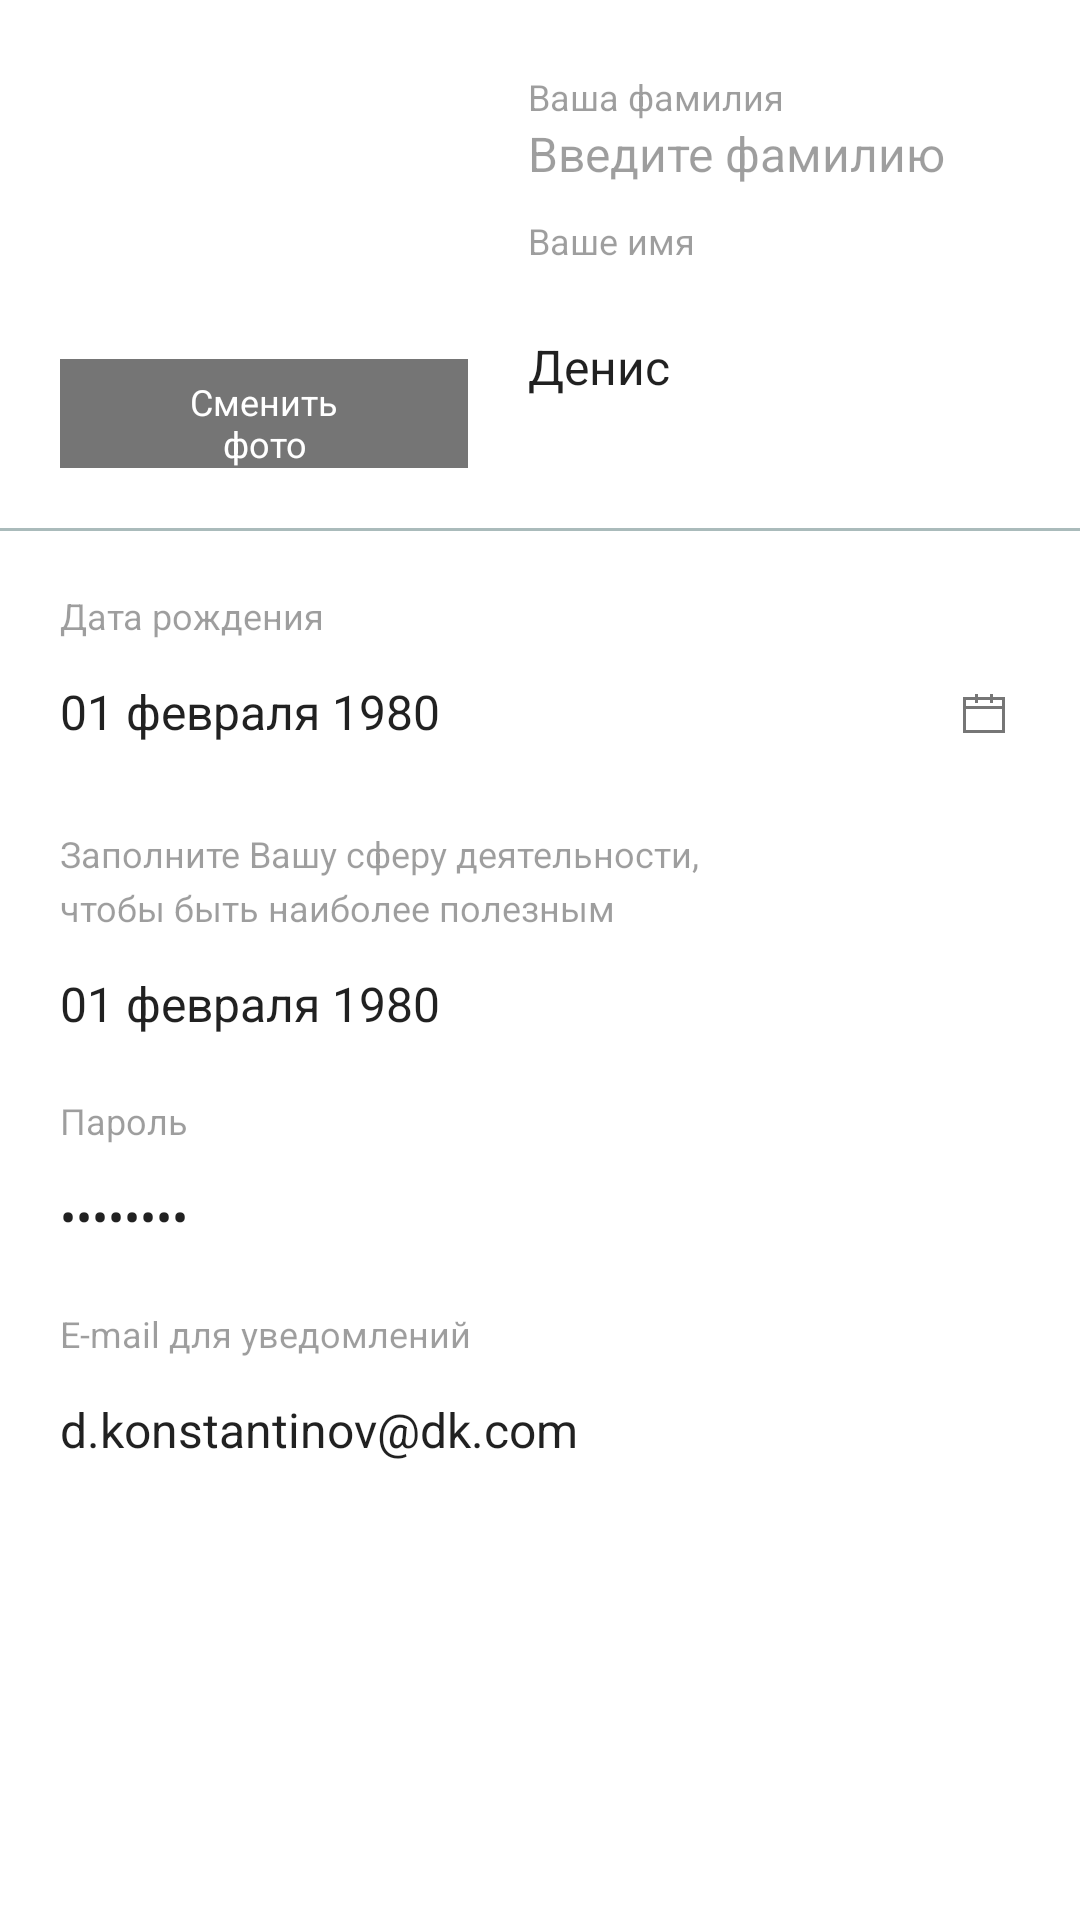

Produce the Android XML layout that renders to this screen, including the resource entries it uses.
<!-- AndroidManifest.xml: application theme Theme.WannaHelp.SplashScreen -->
<!-- res/layout/fragment_edit_profile_screen.xml -->
<?xml version="1.0" encoding="utf-8"?>
<FrameLayout xmlns:android="http://schemas.android.com/apk/res/android"
    xmlns:app="http://schemas.android.com/apk/res-auto"
    android:layout_width="match_parent"
    android:layout_height="match_parent">

    <androidx.constraintlayout.widget.ConstraintLayout
        android:layout_width="match_parent"
        android:layout_height="match_parent"
        android:background="@color/white">

        <com.google.android.material.imageview.ShapeableImageView
            android:id="@+id/img_avatar"
            android:layout_width="136dp"
            android:layout_height="136dp"
            android:layout_marginStart="@dimen/spacing_l"
            android:layout_marginTop="@dimen/spacing_l"
            android:scaleType="centerCrop"
            android:src="@drawable/avatar_placeholder"
            app:layout_constraintStart_toStartOf="parent"
            app:layout_constraintTop_toTopOf="parent"
            app:shapeAppearanceOverlay="@style/roundedImageView" />

        <androidx.appcompat.widget.AppCompatButton
            android:id="@+id/btn_change_photo"
            android:layout_width="0dp"
            android:layout_height="wrap_content"
            android:background="@color/black_54"
            android:paddingTop="6dp"
            android:text="@string/btn_change_photo"
            android:textAlignment="center"
            android:textAppearance="@style/TextAppearance.AppCompat"
            android:textColor="@color/white"
            android:textSize="12sp"
            app:layout_constraintBottom_toBottomOf="@+id/img_avatar"
            app:layout_constraintEnd_toEndOf="@+id/img_avatar"
            app:layout_constraintStart_toStartOf="@+id/img_avatar" />

        <TextView
            android:id="@+id/tv_title_lastname"
            style="@style/TextStyle13"
            android:layout_width="wrap_content"
            android:layout_height="wrap_content"
            android:layout_marginStart="@dimen/spacing_l"
            android:layout_marginTop="@dimen/spacing_xxs"
            android:text="@string/your_lastname"
            app:layout_constraintStart_toEndOf="@id/img_avatar"
            app:layout_constraintTop_toTopOf="@id/img_avatar" />

        <androidx.appcompat.widget.AppCompatEditText
            android:id="@+id/edit_text_lastname"
            style="@style/TextStyle8.EditTextBottomLine"
            android:layout_width="wrap_content"
            android:layout_height="wrap_content"
            android:hint="@string/edit_text_hint_lastname"
            android:paddingStart="0dp"
            app:layout_constraintStart_toStartOf="@id/tv_title_lastname"
            app:layout_constraintTop_toBottomOf="@id/tv_title_lastname" />

        <TextView
            android:id="@+id/tv_title_name"
            style="@style/TextStyle13"
            android:layout_width="wrap_content"
            android:layout_height="wrap_content"
            android:layout_marginTop="10dp"
            android:text="@string/your_name"
            app:layout_constraintStart_toStartOf="@id/edit_text_lastname"
            app:layout_constraintTop_toBottomOf="@id/edit_text_lastname" />

        <androidx.appcompat.widget.AppCompatEditText
            android:id="@+id/edit_text_name"
            style="@style/TextStyle8.EditTextBottomLine"
            android:layout_width="wrap_content"
            android:layout_height="wrap_content"
            android:hint="@string/edit_text_hint_name"
            android:paddingStart="0dp"
            android:text="Денис"
            app:layout_constraintBottom_toBottomOf="@id/img_avatar"
            app:layout_constraintStart_toStartOf="@id/tv_title_name"
            app:layout_constraintTop_toBottomOf="@id/tv_title_name" />

        <View
            android:id="@+id/separation_line_1"
            android:layout_width="match_parent"
            android:layout_height="1dp"
            android:layout_marginTop="@dimen/spacing_l"
            android:background="@color/cool_grey"
            app:layout_constraintTop_toBottomOf="@id/img_avatar" />

        <TextView
            android:id="@+id/tv_title_your_birthday"
            style="@style/TextStyle13"
            android:layout_width="wrap_content"
            android:layout_height="wrap_content"
            android:layout_marginStart="@dimen/spacing_l"
            android:layout_marginTop="@dimen/spacing_l"
            android:text="@string/birthday"
            app:layout_constraintStart_toStartOf="parent"
            app:layout_constraintTop_toBottomOf="@id/separation_line_1" />

        <androidx.appcompat.widget.AppCompatEditText
            android:id="@+id/edit_text_birthday"
            style="@style/TextStyle8"
            android:layout_width="match_parent"
            android:layout_height="wrap_content"
            android:layout_marginHorizontal="@dimen/spacing_l"
            android:drawableEnd="@drawable/icon_calendar"
            android:hint="@string/edit_text_hint_birthday"
            android:paddingStart="0dp"
            android:paddingTop="13dp"
            android:text="01 февраля 1980"
            app:layout_constraintStart_toStartOf="@id/tv_title_your_birthday"
            app:layout_constraintTop_toBottomOf="@id/tv_title_your_birthday" />

        <TextView
            android:id="@+id/tv_title_circle_of_action"
            style="@style/TextStyle13"
            android:layout_width="wrap_content"
            android:layout_height="wrap_content"
            android:layout_marginTop="26dp"
            android:text="@string/tv_fulfill_circle_of_action"
            app:layout_constraintStart_toStartOf="@id/tv_title_your_birthday"
            app:layout_constraintTop_toBottomOf="@id/edit_text_birthday" />

        <androidx.appcompat.widget.AppCompatEditText
            android:id="@+id/edit_text_circle_of_action"
            style="@style/TextStyle8"
            android:layout_width="match_parent"
            android:layout_height="wrap_content"
            android:layout_marginHorizontal="@dimen/spacing_l"
            android:fontFamily="sans-serif"
            android:paddingStart="0dp"
            android:paddingTop="13dp"
            android:text="01 февраля 1980"
            app:layout_constraintStart_toStartOf="@id/tv_title_your_birthday"
            app:layout_constraintTop_toBottomOf="@id/tv_title_circle_of_action" />

        <TextView
            android:id="@+id/tv_title_password"
            style="@style/TextStyle13"
            android:layout_width="wrap_content"
            android:layout_height="wrap_content"
            android:paddingTop="@dimen/spacing_l"
            android:text="@string/tv_password"
            app:layout_constraintStart_toStartOf="@id/tv_title_your_birthday"
            app:layout_constraintTop_toBottomOf="@id/edit_text_circle_of_action" />

        <androidx.appcompat.widget.AppCompatEditText
            android:id="@+id/edit_text_password"
            style="@style/TextStyle8"
            android:layout_width="match_parent"
            android:layout_height="wrap_content"
            android:layout_marginHorizontal="@dimen/spacing_l"
            android:drawableEnd="@drawable/icon_eye_open"
            android:inputType="textPassword"
            android:paddingStart="0dp"
            android:paddingTop="13dp"
            android:text="12345678"
            app:layout_constraintTop_toBottomOf="@id/tv_title_password" />

        <TextView
            android:id="@+id/tv_title_email"
            style="@style/TextStyle13"
            android:layout_width="wrap_content"
            android:layout_height="wrap_content"
            android:layout_marginTop="@dimen/spacing_l"
            android:text="@string/email_for_notifications"
            app:layout_constraintStart_toStartOf="@id/tv_title_your_birthday"
            app:layout_constraintTop_toBottomOf="@id/edit_text_password" />

        <androidx.appcompat.widget.AppCompatEditText
            android:id="@+id/edit_text_email"
            style="@style/TextStyle8"
            android:layout_width="match_parent"
            android:layout_height="wrap_content"
            android:layout_marginHorizontal="@dimen/spacing_l"
            android:hint="@string/edit_text_hint_email"
            android:paddingStart="0dp"
            android:paddingTop="13dp"
            android:text="d.konstantinov@dk.com"
            app:layout_constraintTop_toBottomOf="@id/tv_title_email" />

    </androidx.constraintlayout.widget.ConstraintLayout>

</FrameLayout>
<!-- resources referenced by this layout -->
<resources>
  <color name="black_54">#8a000000</color>
  <color name="cool_grey">#aabbbb</color>
  <color name="white">#FFFFFFFF</color>
  <dimen name="spacing_l">20dp</dimen>
  <dimen name="spacing_xxs">4dp</dimen>
  <!-- drawable icon_calendar (drawable) -->
  <vector xmlns:android="http://schemas.android.com/apk/res/android"
      android:width="24dp"
      android:height="24dp"
      android:viewportWidth="24"
      android:viewportHeight="24">
    <path
        android:pathData="M15,5h-1v1h-4L10,5L9,5v1L5,6v12h14L19,6h-4L15,5zM9,8h1L10,7h4v1h1L15,7h3v2L6,9L6,7h3v1zM6,10h12v7L6,17v-7z"
        android:fillColor="#000"
        android:fillAlpha="0.54"
        android:fillType="evenOdd"/>
  </vector>
  <string name="birthday">Дата рождения</string>
  <string name="btn_change_photo">Сменить\nфото</string>
  <string name="edit_text_hint_birthday">Введите дату рождения</string>
  <string name="edit_text_hint_email">Введите e-mail</string>
  <string name="edit_text_hint_lastname">Введите фамилию</string>
  <string name="edit_text_hint_name">Введите имя</string>
  <string name="email_for_notifications">E-mail для уведомлений</string>
  <string name="tv_fulfill_circle_of_action">Заполните Вашу сферу деятельности,\nчтобы быть наиболее полезным</string>
  <string name="tv_password">Пароль</string>
  <string name="your_lastname">Ваша фамилия</string>
  <string name="your_name">Ваше имя</string>
  <style name="TextStyle13">
          <item name="android:fontFamily">sans-serif</item>
          <item name="android:textStyle">normal</item>
          <item name="android:textSize">12sp</item>
          <item name="android:lineSpacingExtra">4sp</item>
          <item name="android:textColor">#61000000</item>
      </style>
  <style name="TextStyle8">
          <item name="android:fontFamily">sans-serif</item>
          <item name="android:textStyle">normal</item>
          <item name="android:textSize">16sp</item>
          <item name="android:textColor">@color/black_87</item>
          <item name="android:textColorHint">#61000000</item>
      </style>
  <style name="TextStyle8.EditTextBottomLine" parent="TextStyle8">
          <item name="colorControlNormal">@color/black_12</item>
          <item name="android:lineHeight">48dp</item>
          <item name="colorControlActivated">@color/leaf</item>
      </style>
  <style name="Theme.WannaHelp.SplashScreen" parent="Theme.SplashScreen">
          <item name="android:windowIsTranslucent">true</item>
          <item name="postSplashScreenTheme">@style/Base.Theme.WannaHelp</item>
      </style>
  <color name="black_87">#de000000</color>
  <color name="black_12">#1e000000</color>
  <color name="leaf">#66a636</color>
  <style name="Base.Theme.WannaHelp" parent="Theme.Material3.DayNight.NoActionBar">
          
      </style>
</resources>
